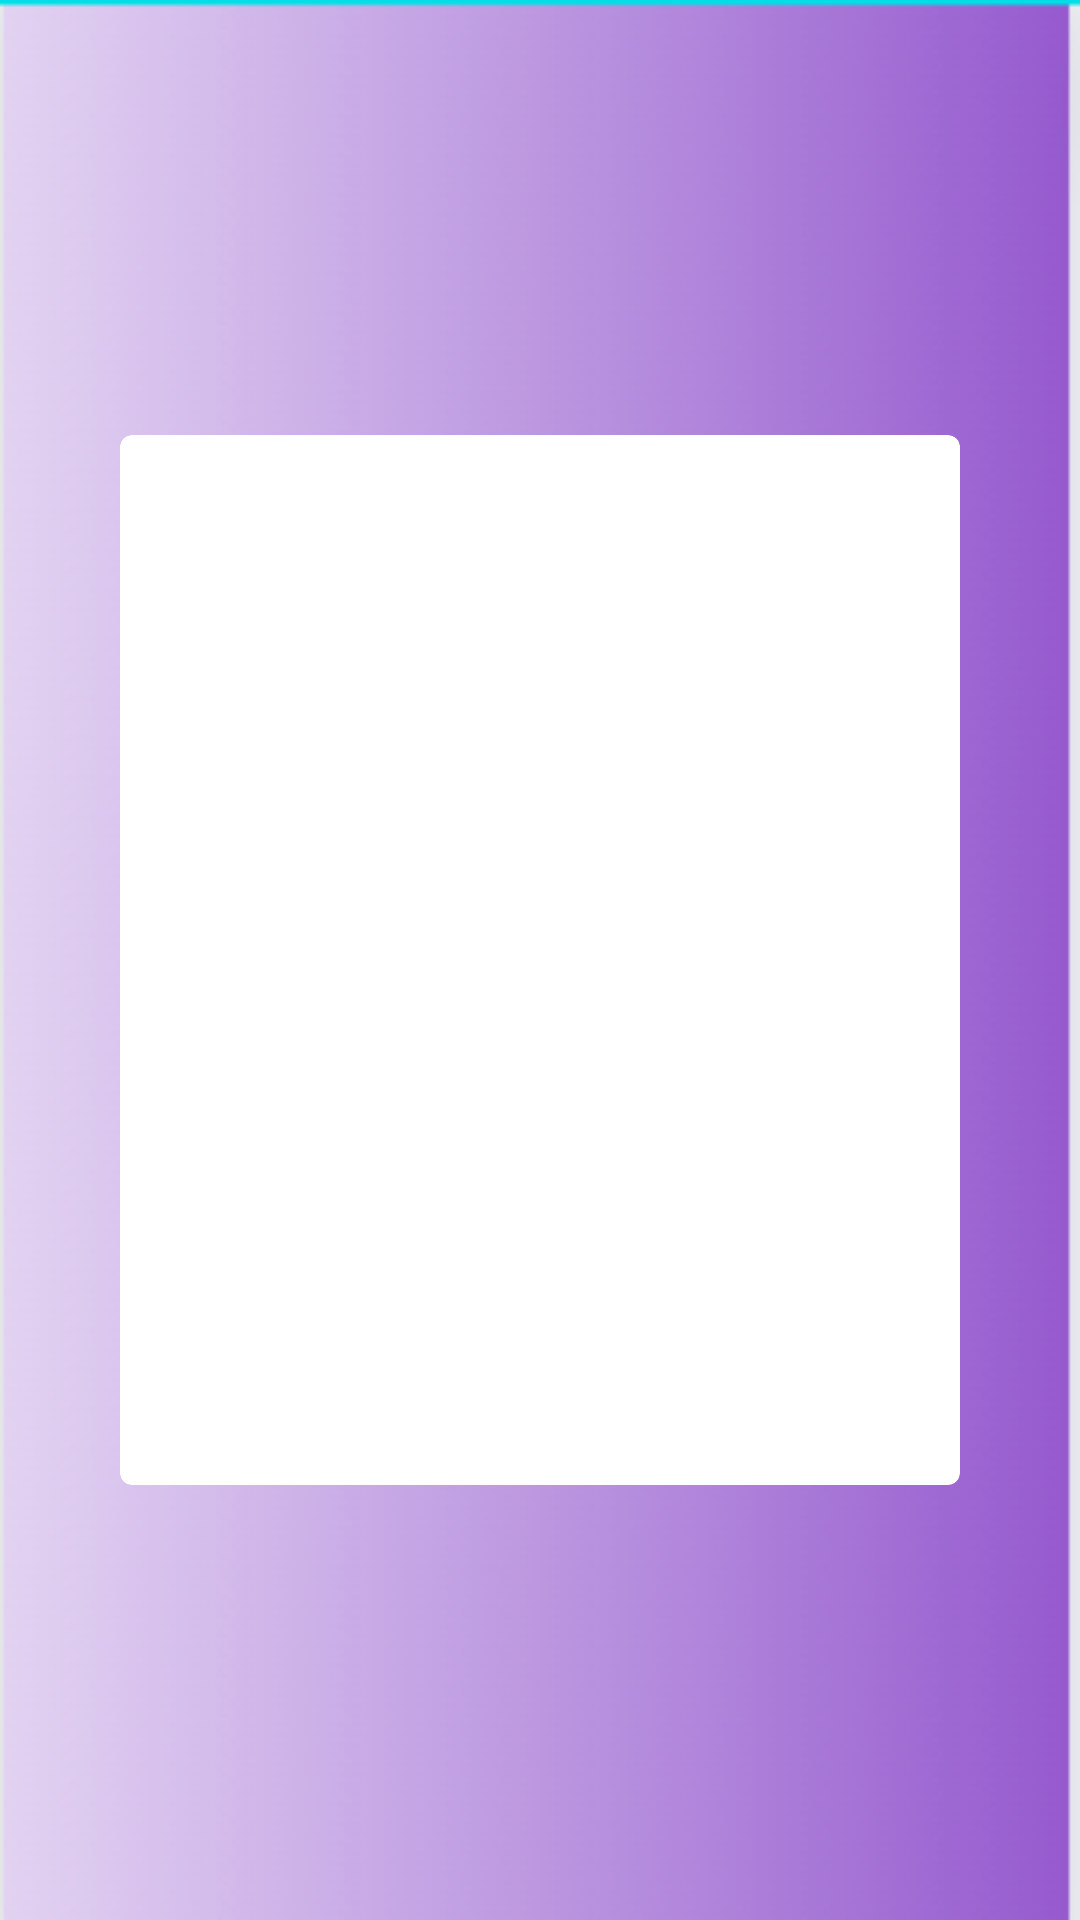

Write the Android layout XML for this screen, with the resource values it uses.
<!-- AndroidManifest.xml: application theme Theme.Mingle -->
<!-- res/layout/item.xml -->
<?xml version="1.0" encoding="utf-8"?>
<LinearLayout xmlns:android="http://schemas.android.com/apk/res/android"
    xmlns:tools="http://schemas.android.com/tools"
    xmlns:app="http://schemas.android.com/apk/res-auto"
    android:layout_gravity="center"
    android:layout_width="match_parent"
    android:layout_height="match_parent"
    android:paddingStart="40sp"
    android:paddingEnd="40sp"
    android:paddingTop="20sp"
    android:paddingBottom="20sp"
    android:outlineProvider="bounds"
    android:clipToPadding="false"
    android:background="@drawable/main_bg">
    <androidx.cardview.widget.CardView
        android:id="@+id/cardView"
        android:layout_width="match_parent"
        android:layout_height="wrap_content"
        android:layout_gravity="center"
        app:cardCornerRadius="4dp"
        android:elevation="2dp">
        <LinearLayout
            android:id="@+id/Ll"
            android:layout_width="match_parent"
            android:layout_height="350dp"
            android:orientation="vertical"
            android:layout_gravity="center">
            <ImageView
                android:id="@+id/cardImage"
                android:layout_width="match_parent"
                android:layout_height="300dp"
                android:scaleType="centerCrop"
                android:src="@drawable/ic_launcher_background"
                android:contentDescription="profile picture" />

            <TextView
                android:id="@+id/cardName"
                android:textSize="40sp"
                android:textColor="@android:color/black"
                android:gravity="start"
                tools:text="Hello"
                android:layout_width="match_parent"
                android:layout_height="match_parent" />


        </LinearLayout>



    </androidx.cardview.widget.CardView>


</LinearLayout>
<!-- resources referenced by this layout -->
<resources>
  <!-- drawable main_bg: png bitmap (drawable, 86741 bytes) -->
  <style name="Theme.Mingle" parent="Theme.MaterialComponents.Light.DarkActionBar">
          
          <item name="colorPrimary">@color/purp_500</item>
          <item name="colorPrimaryVariant">@color/purp_300</item>
          <item name="colorOnPrimary">@color/white</item>
          
          <item name="colorSecondary">@color/purp_A100</item>
          <item name="colorSecondaryVariant">@color/purp_A200</item>
          <item name="colorOnSecondary">@color/black</item>
          
          <item name="android:statusBarColor" tools:targetApi="l">?attr/colorPrimaryVariant</item>
          
      </style>
  <color name="purp_500">#673AB7</color>
  <color name="purp_300">#9575CD</color>
  <color name="white">#FFFFFFFF</color>
  <color name="purp_A100">#B388FF</color>
  <color name="purp_A200">#EDE7F6</color>
  <color name="black">#FF000000</color>
</resources>
